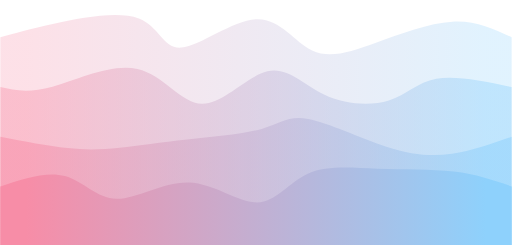
t = 0.00 s
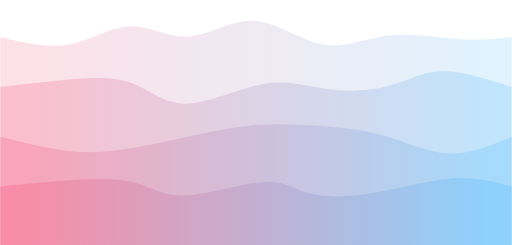
t = 0.75 s
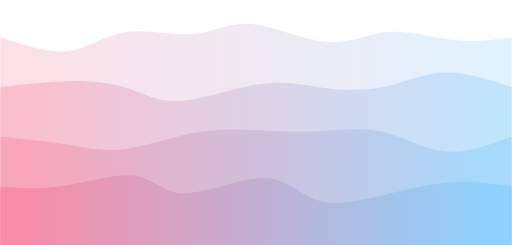
t = 1.25 s
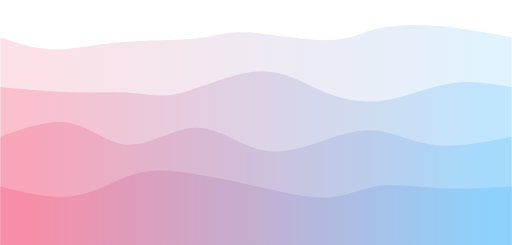
t = 2.00 s
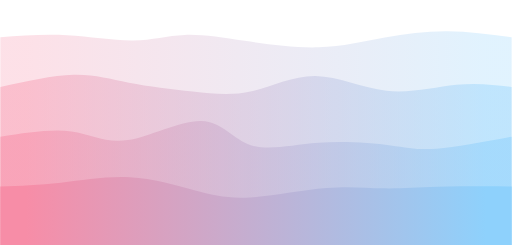
t = 2.75 s
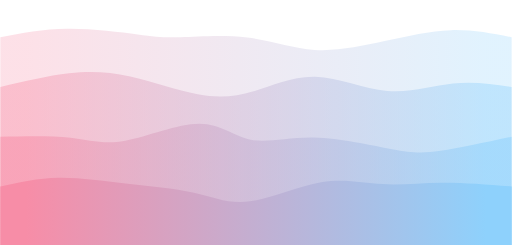
t = 3.25 s

The animated SVG that drew these frames (rendered in a browser with its animation timeline set to each time). Animation: 4 CSS @keyframes rules; one cycle of 4.00 s, repeats indefinitely.

<svg width="100%" height="100%" id="svg" viewBox="0 0 1440 690" xmlns="http://www.w3.org/2000/svg" class="transition duration-300 ease-in-out delay-150"><style>
          .path-0{
            animation:pathAnim-0 4s;
            animation-timing-function: linear;
            animation-iteration-count: infinite;
          }
          @keyframes pathAnim-0{
            0%{
              d: path("M 0,700 L 0,105 C 40.55357142857143,93.43427835051546 81.10714285714286,81.86855670103093 154,66 C 226.89285714285714,50.131443298969074 332.12499999999994,29.960051546391753 390,52 C 447.87500000000006,74.03994845360825 458.3928571428571,138.29123711340208 510,134 C 561.6071428571429,129.70876288659792 654.3035714285714,56.87500000000001 721,54 C 787.6964285714286,51.12499999999999 828.3928571428572,118.20876288659795 878,142 C 927.6071428571428,165.79123711340205 986.125,146.28994845360825 1056,121 C 1125.875,95.71005154639175 1207.107142857143,64.63144329896907 1273,61 C 1338.892857142857,57.368556701030926 1389.4464285714284,81.18427835051546 1440,105 L 1440,700 L 0,700 Z");
            }
            25%{
              d: path("M 0,700 L 0,105 C 75.0108615611193,129.90003681885125 150.0217231222386,154.8000736377025 207,145 C 263.9782768777614,135.1999263622975 302.923969072165,90.69974226804123 357,81 C 411.076030927835,71.30025773195877 480.2824005891016,96.40095729013255 540,92 C 599.7175994108984,87.59904270986745 649.9464285714286,53.696428571428584 713,60 C 776.0535714285714,66.30357142857142 851.9318851251842,112.81332842415317 918,120 C 984.0681148748158,127.18667157584683 1040.326030927835,95.05025773195877 1103,93 C 1165.673969072165,90.94974226804123 1234.7639911634758,118.98564064801178 1292,126 C 1349.2360088365242,133.01435935198822 1394.618004418262,119.00717967599411 1440,105 L 1440,700 L 0,700 Z");
            }
            50%{
              d: path("M 0,700 L 0,105 C 47.09867452135492,121.50386597938144 94.19734904270985,138.0077319587629 148,139 C 201.80265095729015,139.9922680412371 262.3092783505155,125.47293814432989 337,119 C 411.6907216494845,112.52706185567011 500.56553755522816,114.10051546391753 555,108 C 609.4344624447718,101.89948453608247 629.4285714285714,88.12500000000001 691,91 C 752.5714285714286,93.87499999999999 855.720176730486,113.39948453608248 921,113 C 986.279823269514,112.60051546391752 1013.6907216494847,92.27706185567008 1059,81 C 1104.3092783505153,69.72293814432992 1167.5169366715759,67.49226804123711 1234,73 C 1300.4830633284241,78.50773195876289 1370.241531664212,91.75386597938144 1440,105 L 1440,700 L 0,700 Z");
            }
            75%{
              d: path("M 0,700 L 0,105 C 66.55117820324008,93.33026509572902 133.10235640648017,81.66053019145804 201,86 C 268.89764359351983,90.33946980854196 338.1417525773195,110.6881443298969 386,112 C 433.8582474226805,113.3118556701031 460.33063328424157,95.58689248895435 507,95 C 553.6693667157584,94.41310751104565 620.5357142857142,110.9642857142857 687,123 C 753.4642857142858,135.0357142857143 819.5265095729012,142.5559646539028 888,140 C 956.4734904270988,137.4440353460972 1027.3582474226805,124.81185567010309 1091,114 C 1154.6417525773195,103.18814432989691 1211.0405007363768,94.19661266568484 1268,93 C 1324.9594992636232,91.80338733431516 1382.4797496318115,98.40169366715759 1440,105 L 1440,700 L 0,700 Z");
            }
            100%{
              d: path("M 0,700 L 0,105 C 40.55357142857143,93.43427835051546 81.10714285714286,81.86855670103093 154,66 C 226.89285714285714,50.131443298969074 332.12499999999994,29.960051546391753 390,52 C 447.87500000000006,74.03994845360825 458.3928571428571,138.29123711340208 510,134 C 561.6071428571429,129.70876288659792 654.3035714285714,56.87500000000001 721,54 C 787.6964285714286,51.12499999999999 828.3928571428572,118.20876288659795 878,142 C 927.6071428571428,165.79123711340205 986.125,146.28994845360825 1056,121 C 1125.875,95.71005154639175 1207.107142857143,64.63144329896907 1273,61 C 1338.892857142857,57.368556701030926 1389.4464285714284,81.18427835051546 1440,105 L 1440,700 L 0,700 Z");
            }
          }</style><defs><linearGradient id="gradient" x1="0%" y1="50%" x2="100%" y2="50%"><stop offset="5%" stop-color="#F78DA7"></stop><stop offset="95%" stop-color="#8ED1FC"></stop></linearGradient></defs><path d="M 0,700 L 0,105 C 40.55357142857143,93.43427835051546 81.10714285714286,81.86855670103093 154,66 C 226.89285714285714,50.131443298969074 332.12499999999994,29.960051546391753 390,52 C 447.87500000000006,74.03994845360825 458.3928571428571,138.29123711340208 510,134 C 561.6071428571429,129.70876288659792 654.3035714285714,56.87500000000001 721,54 C 787.6964285714286,51.12499999999999 828.3928571428572,118.20876288659795 878,142 C 927.6071428571428,165.79123711340205 986.125,146.28994845360825 1056,121 C 1125.875,95.71005154639175 1207.107142857143,64.63144329896907 1273,61 C 1338.892857142857,57.368556701030926 1389.4464285714284,81.18427835051546 1440,105 L 1440,700 L 0,700 Z" stroke="none" stroke-width="0" fill="url(#gradient)" fill-opacity="0.265" class="transition-all duration-300 ease-in-out delay-150 path-0"></path><style>
          .path-1{
            animation:pathAnim-1 4s;
            animation-timing-function: linear;
            animation-iteration-count: infinite;
          }
          @keyframes pathAnim-1{
            0%{
              d: path("M 0,700 L 0,245 C 39.34904270986746,254.07787187039764 78.69808541973492,263.1557437407953 147,244 C 215.30191458026508,224.8442562592047 312.5567010309278,177.4548969072165 386,194 C 459.4432989690722,210.5451030927835 509.07511045655394,291.0246686303387 568,292 C 626.924889543446,292.9753313696613 695.1428571428571,214.44642857142858 752,201 C 808.8571428571429,187.55357142857142 854.3534609720178,239.18961708394698 913,267 C 971.6465390279822,294.810382916053 1043.443298969072,298.79510309278356 1094,283 C 1144.556701030928,267.20489690721644 1173.873343151694,231.629970544919 1228,222 C 1282.126656848306,212.370029455081 1361.063328424153,228.6850147275405 1440,245 L 1440,700 L 0,700 Z");
            }
            25%{
              d: path("M 0,700 L 0,245 C 68.66770986745215,232.1669734904271 137.3354197349043,219.33394698085417 199,218 C 260.6645802650957,216.66605301914583 315.32603092783506,226.83118556701032 361,246 C 406.67396907216494,265.1688144329897 443.3604565537554,293.3413107511045 508,292 C 572.6395434462446,290.6586892488955 665.232142857143,259.80357142857144 738,248 C 810.767857142857,236.19642857142853 863.7109720176729,243.44440353460973 921,245 C 978.2890279823271,246.55559646539027 1039.923969072165,242.41881443298965 1093,229 C 1146.076030927835,215.58118556701035 1190.5931516936673,192.88033873343153 1247,194 C 1303.4068483063327,195.11966126656847 1371.7034241531665,220.05983063328424 1440,245 L 1440,700 L 0,700 Z");
            }
            50%{
              d: path("M 0,700 L 0,245 C 66.37555228276878,251.67893961708396 132.75110456553756,258.3578792341679 197,260 C 261.24889543446244,261.6421207658321 323.3711340206185,258.24742268041234 371,262 C 418.6288659793815,265.75257731958766 451.7643593519882,276.65243004418267 512,261 C 572.2356406480118,245.34756995581736 659.5714285714286,203.1428571428572 731,201 C 802.4285714285714,198.8571428571428 857.9499263622974,236.77614138438878 914,260 C 970.0500736377026,283.2238586156112 1026.6288659793815,291.75257731958766 1086,282 C 1145.3711340206185,272.24742268041234 1207.5346097201766,244.2135493372607 1267,235 C 1326.4653902798234,225.7864506627393 1383.2326951399118,235.39322533136965 1440,245 L 1440,700 L 0,700 Z");
            }
            75%{
              d: path("M 0,700 L 0,245 C 76.29418262150222,220.84094256259203 152.58836524300443,196.6818851251841 209,194 C 265.41163475699557,191.3181148748159 301.9407216494845,210.1134020618557 359,223 C 416.0592783505155,235.8865979381443 493.6487481590574,242.8645066273932 552,257 C 610.3512518409426,271.1354933726068 649.4642857142857,292.42857142857144 700,276 C 750.5357142857143,259.57142857142856 812.4941089837998,205.42120765832104 879,199 C 945.5058910162002,192.57879234167896 1016.5592783505156,233.88659793814435 1088,247 C 1159.4407216494844,260.11340206185565 1231.2687776141383,245.03240058910163 1290,240 C 1348.7312223858617,234.96759941089837 1394.3656111929308,239.9837997054492 1440,245 L 1440,700 L 0,700 Z");
            }
            100%{
              d: path("M 0,700 L 0,245 C 39.34904270986746,254.07787187039764 78.69808541973492,263.1557437407953 147,244 C 215.30191458026508,224.8442562592047 312.5567010309278,177.4548969072165 386,194 C 459.4432989690722,210.5451030927835 509.07511045655394,291.0246686303387 568,292 C 626.924889543446,292.9753313696613 695.1428571428571,214.44642857142858 752,201 C 808.8571428571429,187.55357142857142 854.3534609720178,239.18961708394698 913,267 C 971.6465390279822,294.810382916053 1043.443298969072,298.79510309278356 1094,283 C 1144.556701030928,267.20489690721644 1173.873343151694,231.629970544919 1228,222 C 1282.126656848306,212.370029455081 1361.063328424153,228.6850147275405 1440,245 L 1440,700 L 0,700 Z");
            }
          }</style><defs><linearGradient id="gradient" x1="0%" y1="50%" x2="100%" y2="50%"><stop offset="5%" stop-color="#F78DA7"></stop><stop offset="95%" stop-color="#8ED1FC"></stop></linearGradient></defs><path d="M 0,700 L 0,245 C 39.34904270986746,254.07787187039764 78.69808541973492,263.1557437407953 147,244 C 215.30191458026508,224.8442562592047 312.5567010309278,177.4548969072165 386,194 C 459.4432989690722,210.5451030927835 509.07511045655394,291.0246686303387 568,292 C 626.924889543446,292.9753313696613 695.1428571428571,214.44642857142858 752,201 C 808.8571428571429,187.55357142857142 854.3534609720178,239.18961708394698 913,267 C 971.6465390279822,294.810382916053 1043.443298969072,298.79510309278356 1094,283 C 1144.556701030928,267.20489690721644 1173.873343151694,231.629970544919 1228,222 C 1282.126656848306,212.370029455081 1361.063328424153,228.6850147275405 1440,245 L 1440,700 L 0,700 Z" stroke="none" stroke-width="0" fill="url(#gradient)" fill-opacity="0.4" class="transition-all duration-300 ease-in-out delay-150 path-1"></path><style>
          .path-2{
            animation:pathAnim-2 4s;
            animation-timing-function: linear;
            animation-iteration-count: infinite;
          }
          @keyframes pathAnim-2{
            0%{
              d: path("M 0,700 L 0,385 C 67.47164948453609,398.0821060382916 134.94329896907217,411.1642120765832 189,417 C 243.05670103092783,422.8357879234168 283.6984536082474,421.42525773195877 336,416 C 388.3015463917526,410.57474226804123 452.26288659793806,401.13475699558177 526,393 C 599.7371134020619,384.86524300441823 683.25,378.03571428571433 736,363 C 788.75,347.96428571428567 810.7371134020619,324.72238586156107 867,335 C 923.2628865979381,345.27761413843893 1013.8015463917525,389.0747422680412 1087,413 C 1160.1984536082475,436.9252577319588 1216.056701030928,440.9786450662739 1272,433 C 1327.943298969072,425.0213549337261 1383.971649484536,405.01067746686306 1440,385 L 1440,700 L 0,700 Z");
            }
            25%{
              d: path("M 0,700 L 0,385 C 58.124447717231206,400.899852724595 116.24889543446241,416.79970544918996 171,425 C 225.7511045655376,433.20029455081004 277.1288659793815,433.70103092783506 342,424 C 406.8711340206185,414.29896907216494 485.2356406480118,394.3961708394698 549,378 C 612.7643593519882,361.6038291605302 661.9285714285714,348.71428571428567 718,348 C 774.0714285714286,347.28571428571433 837.0500736377024,358.7466863033873 898,361 C 958.9499263622976,363.2533136966127 1017.8711340206187,356.29896907216494 1078,372 C 1138.1288659793813,387.70103092783506 1199.4653902798232,426.0574374079529 1260,432 C 1320.5346097201768,437.9425625920471 1380.2673048600884,411.47128129602356 1440,385 L 1440,700 L 0,700 Z");
            }
            50%{
              d: path("M 0,700 L 0,385 C 69.97625184094255,360.02061855670104 139.9525036818851,335.0412371134021 199,347 C 258.0474963181149,358.9587628865979 306.166237113402,407.8556701030928 364,408 C 421.833762886598,408.1443298969072 489.3825478645066,359.5360824742268 553,360 C 616.6174521354934,360.4639175257732 676.3035714285714,410 737,423 C 797.6964285714286,436 859.4031664212075,412.4639175257732 915,394 C 970.5968335787925,375.5360824742268 1020.0837628865982,362.14432989690727 1069,369 C 1117.9162371134018,375.85567010309273 1166.2617820324006,402.9587628865979 1228,409 C 1289.7382179675994,415.0412371134021 1364.8691089837998,400.02061855670104 1440,385 L 1440,700 L 0,700 Z");
            }
            75%{
              d: path("M 0,700 L 0,385 C 73.07768777614139,378.4066642120766 146.15537555228278,371.81332842415316 201,378 C 255.84462444771722,384.18667157584684 292.45618556701027,403.15335051546396 357,390 C 421.54381443298973,376.84664948453604 514.0198821796761,331.5732695139912 571,334 C 627.9801178203239,336.4267304860088 649.4642857142857,386.55357142857144 695,404 C 740.5357142857143,421.44642857142856 810.122974963181,406.2124447717231 889,405 C 967.877025036819,403.7875552282769 1056.0438144329896,416.59664948453604 1109,423 C 1161.9561855670104,429.40335051546396 1179.7017673048601,429.40095729013257 1229,422 C 1278.2982326951399,414.59904270986743 1359.1491163475698,399.79952135493374 1440,385 L 1440,700 L 0,700 Z");
            }
            100%{
              d: path("M 0,700 L 0,385 C 67.47164948453609,398.0821060382916 134.94329896907217,411.1642120765832 189,417 C 243.05670103092783,422.8357879234168 283.6984536082474,421.42525773195877 336,416 C 388.3015463917526,410.57474226804123 452.26288659793806,401.13475699558177 526,393 C 599.7371134020619,384.86524300441823 683.25,378.03571428571433 736,363 C 788.75,347.96428571428567 810.7371134020619,324.72238586156107 867,335 C 923.2628865979381,345.27761413843893 1013.8015463917525,389.0747422680412 1087,413 C 1160.1984536082475,436.9252577319588 1216.056701030928,440.9786450662739 1272,433 C 1327.943298969072,425.0213549337261 1383.971649484536,405.01067746686306 1440,385 L 1440,700 L 0,700 Z");
            }
          }</style><defs><linearGradient id="gradient" x1="0%" y1="50%" x2="100%" y2="50%"><stop offset="5%" stop-color="#F78DA7"></stop><stop offset="95%" stop-color="#8ED1FC"></stop></linearGradient></defs><path d="M 0,700 L 0,385 C 67.47164948453609,398.0821060382916 134.94329896907217,411.1642120765832 189,417 C 243.05670103092783,422.8357879234168 283.6984536082474,421.42525773195877 336,416 C 388.3015463917526,410.57474226804123 452.26288659793806,401.13475699558177 526,393 C 599.7371134020619,384.86524300441823 683.25,378.03571428571433 736,363 C 788.75,347.96428571428567 810.7371134020619,324.72238586156107 867,335 C 923.2628865979381,345.27761413843893 1013.8015463917525,389.0747422680412 1087,413 C 1160.1984536082475,436.9252577319588 1216.056701030928,440.9786450662739 1272,433 C 1327.943298969072,425.0213549337261 1383.971649484536,405.01067746686306 1440,385 L 1440,700 L 0,700 Z" stroke="none" stroke-width="0" fill="url(#gradient)" fill-opacity="0.53" class="transition-all duration-300 ease-in-out delay-150 path-2"></path><style>
          .path-3{
            animation:pathAnim-3 4s;
            animation-timing-function: linear;
            animation-iteration-count: infinite;
          }
          @keyframes pathAnim-3{
            0%{
              d: path("M 0,700 L 0,525 C 65.21207658321062,503.4756995581738 130.42415316642123,481.9513991163476 182,496 C 233.57584683357877,510.0486008836524 271.5154639175257,559.6701030927835 328,560 C 384.4845360824743,560.3298969072165 459.5139911634757,511.3681885125185 531,514 C 602.4860088365243,516.6318114874815 670.4285714285716,570.8571428571429 723,570 C 775.5714285714284,569.1428571428571 812.7717231222384,513.2032400589103 866,489 C 919.2282768777616,464.79675994108976 988.4845360824743,472.3298969072164 1062,475 C 1135.5154639175257,477.6701030927836 1213.2901325478645,475.47717231222384 1277,483 C 1340.7098674521355,490.52282768777616 1390.3549337260679,507.7614138438881 1440,525 L 1440,700 L 0,700 Z");
            }
            25%{
              d: path("M 0,700 L 0,525 C 47.57161266568484,525.1400957290132 95.14322533136968,525.2801914580265 165,514 C 234.85677466863032,502.7198085419735 326.9987113402061,480.01932989690727 381,496 C 435.0012886597939,511.98067010309273 450.86192930780567,566.6424889543446 513,563 C 575.1380706921943,559.3575110456554 683.5535714285713,497.41071428571433 748,493 C 812.4464285714287,488.58928571428567 832.9237849779089,541.7146539027981 877,565 C 921.0762150220911,588.2853460972019 988.7512886597935,581.7306701030928 1060,564 C 1131.2487113402065,546.2693298969072 1206.0710603829161,517.3626656848305 1270,509 C 1333.9289396170839,500.6373343151694 1386.964469808542,512.8186671575847 1440,525 L 1440,700 L 0,700 Z");
            }
            50%{
              d: path("M 0,700 L 0,525 C 71.97349042709865,543.0055228276879 143.9469808541973,561.0110456553756 207,552 C 270.0530191458027,542.9889543446244 324.1855670103093,506.9613402061856 376,491 C 427.8144329896907,475.0386597938144 477.3107511045655,479.1435935198822 535,488 C 592.6892488954345,496.8564064801178 658.5714285714284,510.4642857142858 727,526 C 795.4285714285716,541.5357142857142 866.4035346097202,558.9992636229749 922,556 C 977.5964653902798,553.0007363770251 1017.8144329896909,529.5386597938143 1066,523 C 1114.1855670103091,516.4613402061857 1170.3387334315169,526.8460972017673 1234,530 C 1297.6612665684831,533.1539027982327 1368.8306332842417,529.0769513991163 1440,525 L 1440,700 L 0,700 Z");
            }
            75%{
              d: path("M 0,700 L 0,525 C 48.73674521354933,516.5762150220913 97.47349042709865,508.1524300441826 158,502 C 218.52650957290135,495.8475699558174 290.84278350515467,491.9664948453608 361,502 C 431.15721649484533,512.0335051546392 499.15537555228286,535.9815905743742 550,552 C 600.8446244477171,568.0184094256258 634.5357142857142,576.1071428571428 696,566 C 757.4642857142858,555.8928571428572 846.7017673048603,527.5898379970546 916,521 C 985.2982326951397,514.4101620029454 1034.6572164948452,529.5335051546391 1081,533 C 1127.3427835051548,536.4664948453609 1170.6693667157585,528.2761413843889 1230,525 C 1289.3306332842415,521.7238586156111 1364.6653166421206,523.3619293078056 1440,525 L 1440,700 L 0,700 Z");
            }
            100%{
              d: path("M 0,700 L 0,525 C 65.21207658321062,503.4756995581738 130.42415316642123,481.9513991163476 182,496 C 233.57584683357877,510.0486008836524 271.5154639175257,559.6701030927835 328,560 C 384.4845360824743,560.3298969072165 459.5139911634757,511.3681885125185 531,514 C 602.4860088365243,516.6318114874815 670.4285714285716,570.8571428571429 723,570 C 775.5714285714284,569.1428571428571 812.7717231222384,513.2032400589103 866,489 C 919.2282768777616,464.79675994108976 988.4845360824743,472.3298969072164 1062,475 C 1135.5154639175257,477.6701030927836 1213.2901325478645,475.47717231222384 1277,483 C 1340.7098674521355,490.52282768777616 1390.3549337260679,507.7614138438881 1440,525 L 1440,700 L 0,700 Z");
            }
          }</style><defs><linearGradient id="gradient" x1="0%" y1="50%" x2="100%" y2="50%"><stop offset="5%" stop-color="#F78DA7"></stop><stop offset="95%" stop-color="#8ED1FC"></stop></linearGradient></defs><path d="M 0,700 L 0,525 C 65.21207658321062,503.4756995581738 130.42415316642123,481.9513991163476 182,496 C 233.57584683357877,510.0486008836524 271.5154639175257,559.6701030927835 328,560 C 384.4845360824743,560.3298969072165 459.5139911634757,511.3681885125185 531,514 C 602.4860088365243,516.6318114874815 670.4285714285716,570.8571428571429 723,570 C 775.5714285714284,569.1428571428571 812.7717231222384,513.2032400589103 866,489 C 919.2282768777616,464.79675994108976 988.4845360824743,472.3298969072164 1062,475 C 1135.5154639175257,477.6701030927836 1213.2901325478645,475.47717231222384 1277,483 C 1340.7098674521355,490.52282768777616 1390.3549337260679,507.7614138438881 1440,525 L 1440,700 L 0,700 Z" stroke="none" stroke-width="0" fill="url(#gradient)" fill-opacity="1" class="transition-all duration-300 ease-in-out delay-150 path-3"></path></svg>
